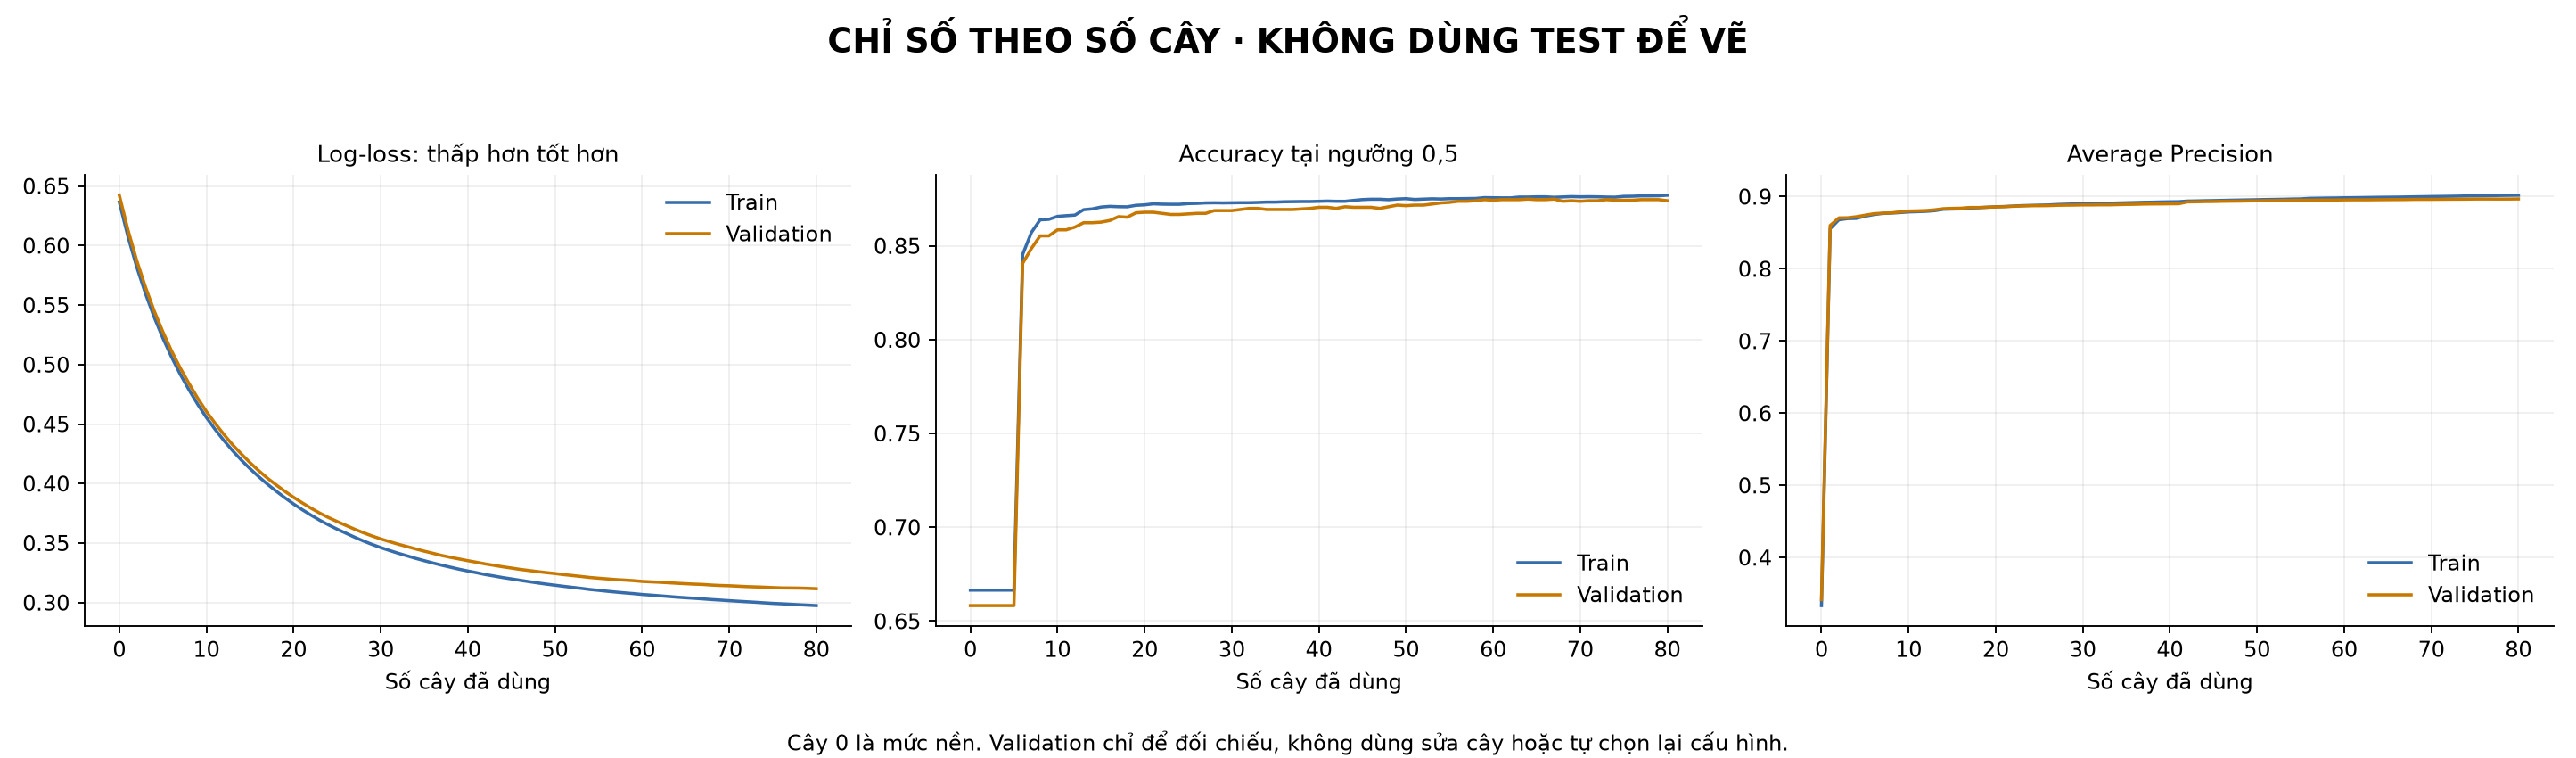

The table this chart was drawn from, first rows:
tree_number, train_log_loss, validation_log_loss, train_accuracy_at_0_5, validation_accuracy_at_0_5, train_AP, validation_AP
0, 0.6366, 0.6423, 0.6665, 0.6583, 0.3335, 0.3417
1, 0.6075, 0.613, 0.6665, 0.6583, 0.8555, 0.86
2, 0.5821, 0.5875, 0.6665, 0.6583, 0.8679, 0.8705
3, 0.5598, 0.5652, 0.6665, 0.6583, 0.8695, 0.8706
4, 0.5399, 0.5452, 0.6665, 0.6583, 0.8698, 0.8721
5, 0.5223, 0.5275, 0.6665, 0.6583, 0.8728, 0.8742
6, 0.5063, 0.5114, 0.8454, 0.8407, 0.8751, 0.8762
7, 0.4918, 0.4971, 0.8572, 0.8486, 0.8766, 0.877
8, 0.4788, 0.4841, 0.8639, 0.8553, 0.8771, 0.8774
9, 0.4666, 0.4718, 0.8641, 0.8553, 0.8778, 0.8787
10, 0.4555, 0.4606, 0.8657, 0.8586, 0.8787, 0.8799
11, 0.4455, 0.4506, 0.8661, 0.8586, 0.8791, 0.8802
12, 0.4362, 0.4413, 0.8664, 0.86, 0.8796, 0.8806
13, 0.4277, 0.4326, 0.8693, 0.8624, 0.8805, 0.8816
14, 0.4198, 0.4249, 0.8697, 0.8624, 0.8824, 0.8832
15, 0.4126, 0.4176, 0.8707, 0.8627, 0.8827, 0.8837
16, 0.4058, 0.4109, 0.8711, 0.8635, 0.883, 0.8839
17, 0.3995, 0.4045, 0.8709, 0.8656, 0.8841, 0.8848
18, 0.3937, 0.3989, 0.8708, 0.8653, 0.8845, 0.8849
19, 0.3881, 0.3935, 0.8716, 0.8676, 0.8852, 0.8853
20, 0.3829, 0.3885, 0.8719, 0.8679, 0.8858, 0.8857
21, 0.378, 0.3838, 0.8724, 0.8679, 0.8863, 0.886
22, 0.3735, 0.3793, 0.8722, 0.8673, 0.8868, 0.8865
23, 0.3692, 0.3752, 0.8722, 0.8668, 0.8875, 0.887
24, 0.3653, 0.3715, 0.8722, 0.8668, 0.8878, 0.8874
25, 0.3617, 0.3681, 0.8726, 0.8671, 0.8881, 0.8874
26, 0.3583, 0.3649, 0.8727, 0.8673, 0.8884, 0.8875
27, 0.355, 0.3617, 0.8729, 0.8673, 0.889, 0.8879
28, 0.3518, 0.3587, 0.873, 0.8688, 0.8894, 0.8881
29, 0.3489, 0.356, 0.8729, 0.8688, 0.8898, 0.8882
30, 0.3462, 0.3535, 0.873, 0.8688, 0.89, 0.8884
31, 0.3438, 0.3512, 0.873, 0.8694, 0.8903, 0.8884
32, 0.3415, 0.3491, 0.873, 0.87, 0.8906, 0.8886
33, 0.3393, 0.3471, 0.8732, 0.87, 0.8908, 0.8886
34, 0.3372, 0.3451, 0.8734, 0.8694, 0.8911, 0.8889
35, 0.3352, 0.3432, 0.8734, 0.8694, 0.8915, 0.8892
36, 0.3333, 0.3414, 0.8735, 0.8694, 0.8917, 0.8893
37, 0.3314, 0.3396, 0.8736, 0.8694, 0.8921, 0.8896
38, 0.3297, 0.338, 0.8737, 0.8697, 0.8923, 0.8898
39, 0.328, 0.3366, 0.8737, 0.87, 0.8926, 0.8898
40, 0.3265, 0.3352, 0.8738, 0.8706, 0.8928, 0.89
41, 0.3251, 0.3339, 0.8739, 0.8706, 0.8929, 0.8901
42, 0.3236, 0.3325, 0.8738, 0.87, 0.8938, 0.8926
43, 0.3223, 0.3313, 0.8738, 0.8709, 0.894, 0.8928
44, 0.321, 0.3301, 0.8743, 0.8706, 0.8943, 0.8931
45, 0.3199, 0.329, 0.8747, 0.8706, 0.8944, 0.8932
46, 0.3187, 0.3279, 0.8749, 0.8706, 0.8947, 0.8935
47, 0.3176, 0.327, 0.8749, 0.87, 0.895, 0.8936
48, 0.3165, 0.326, 0.8746, 0.8709, 0.8952, 0.8938
49, 0.3155, 0.3252, 0.875, 0.8717, 0.8954, 0.894
50, 0.3146, 0.3244, 0.8752, 0.8714, 0.8957, 0.8941
51, 0.3136, 0.3235, 0.8748, 0.8717, 0.8959, 0.8944
52, 0.3128, 0.3227, 0.8749, 0.8717, 0.8961, 0.8945
53, 0.312, 0.3219, 0.8751, 0.8723, 0.8963, 0.8947
54, 0.311, 0.3211, 0.875, 0.8729, 0.8966, 0.8949
55, 0.3103, 0.3205, 0.8752, 0.8732, 0.8968, 0.895
56, 0.3095, 0.3199, 0.8752, 0.8738, 0.8975, 0.8951
57, 0.3088, 0.3193, 0.8753, 0.8738, 0.8977, 0.8952
58, 0.3081, 0.3189, 0.8753, 0.8741, 0.898, 0.8953
59, 0.3075, 0.3184, 0.8757, 0.8747, 0.8981, 0.8952
... 21 more rows
